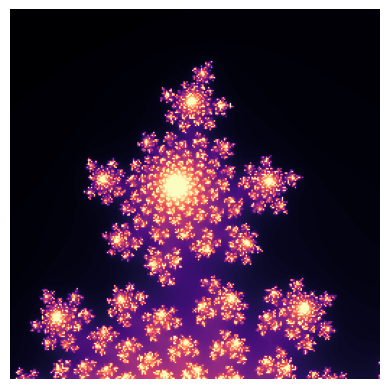
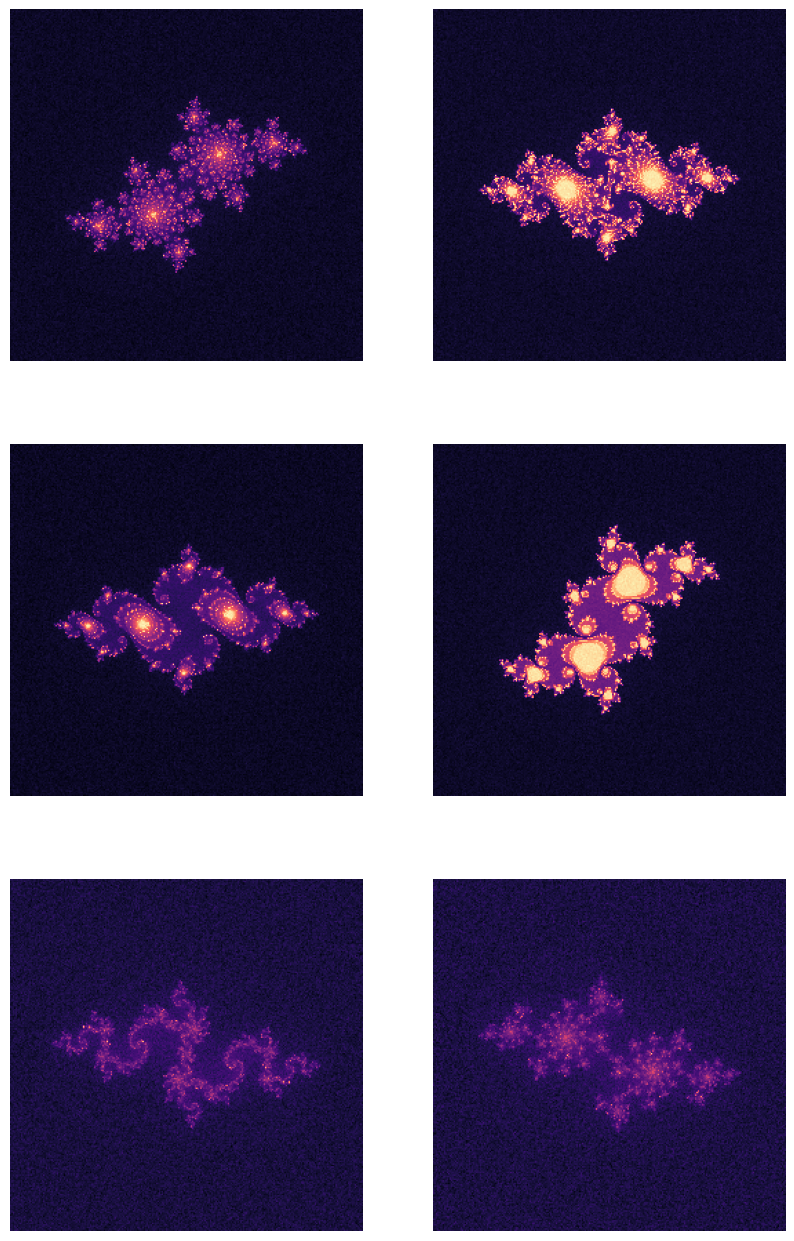

Source code (Python) for these figures, in order: (Note: this script raises an exception after producing the figures.)
%matplotlib inline
from matplotlib import pyplot as plt
import numpy as np

def julia(c, size=256, center=(0.0, 0.0), zoom=1.0, iters=256):
    x, y = np.meshgrid(
        np.linspace(-1, 1, size)/zoom + center[0], 
        np.linspace(-1, 1, size)/zoom + center[1], 
    )
    z = x + 1j * y
    im = np.zeros(z.shape)
    ix = np.ones(z.shape, dtype=bool)
    for i in range(iters):
        z[ix] = z[ix] ** 2 + c
        ix = np.abs(z) < 2
        im += ix
    return im

plt.imshow(julia(-0.4+0.6j), cmap='magma')
plt.axis(False);

plt.imshow(julia(-0.4+0.6j, center=(0.34, -0.30), zoom=10000.0), cmap='magma')
plt.axis(False);

c = (
    -0.4 + 0.6j, 
    -0.74543 + 0.11301j, 
    -0.75 + 0.11j, 
    -0.1 + 0.651j,
    -0.835 - 0.2321j,
    -0.70176 - 0.3842j,
)

noise_level = 5.0

fig, ax = plt.subplots(3, 2, figsize=(10, 16))
for c_, a in zip(c, ax.flatten()):
    img = julia(c_, zoom=0.5) 
    img += np.random.randn(*img.shape) * noise_level
    a.imshow(img, cmap='magma')
    a.axis(False)

from skimage import data
from skimage import filters

from skimage.morphology import disk
from skimage import restoration

noise_level = 50.0
img = julia(-0.4+0.6j, size=200)
noise_img = img + np.random.randn(*img.shape) * noise_level
median_img = filters.median(noise_img, disk(3))
tv_img = restoration.denoise_tv_chambolle(noise_img, weight=20.0)
wavelet_img = restoration.denoise_wavelet(noise_img)
gaussian_img = filters.gaussian(noise_img, sigma=1.8)

fig, ax = plt.subplots(3, 2, figsize=(12, 18))
for a, (im, title) in zip(
    ax.flatten(),
    ((img, 'original'), 
     (noise_img, 'original+noise'),
     (gaussian_img, 'gaussian'),
     (median_img, 'median'), 
     (wavelet_img, 'wavelet'),
     (tv_img, 'tv'), )):
    a.imshow(im, cmap='magma', vmin=0, vmax=255)
    a.axis(False)
    a.set_title(title)

import datajoint as dj

schema = dj.Schema('julia')

img.max()

